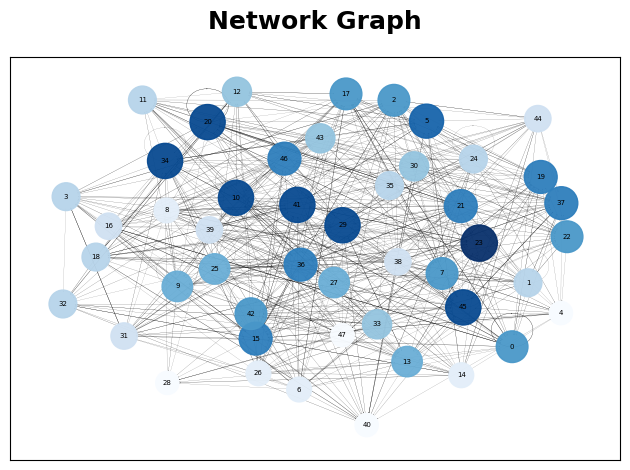

Recreate this plot in Python.
import numpy as np
import networkx as nx
import matplotlib.pyplot as plt


def build_graph(adj: np.ndarray) -> nx.DiGraph:
    G=nx.from_numpy_array(adj, create_using=nx.DiGraph())
    node_pos=nx.kamada_kawai_layout(G,scale=5)
    degree_centrality=dict(G.in_degree())
    node_colors=[degree_centrality[n] for n in G.nodes()]
    node_sizes=[max(degree_centrality[n]*40,30) for n in G.nodes()]
    edge_weights=[G[u][v]['weight'] for u,v in G.edges()]
    edge_widths=[w*0.3 for w in edge_weights]


    nx.draw_networkx_edges(G,node_pos,arrows=True,connectionstyle='arc3,rad=0',arrowsize=1,width=edge_widths,edge_color='black')
    nx.draw_networkx_nodes(G,node_pos,node_size=node_sizes,node_color=node_colors,cmap=plt.cm.Blues,alpha=0.95)
    nx.draw_networkx_labels(G,node_pos,font_color='black', font_family='Arial', font_size=5)

    plt.title('Network Graph', fontsize=18, fontweight='bold',fontfamily='Times New Roman', color='black', pad=20)
    plt.tight_layout()
    plt.show()

    return G
    



def random_adjacency_graph(n: int = 48) -> np.ndarray:
    mat=np.random.exponential(0.3,size=(n,n))
    mat=mat/mat.max()
    mat[mat<0.2]=0

    
    return mat


mat=random_adjacency_graph()
G=build_graph(mat) 
 
